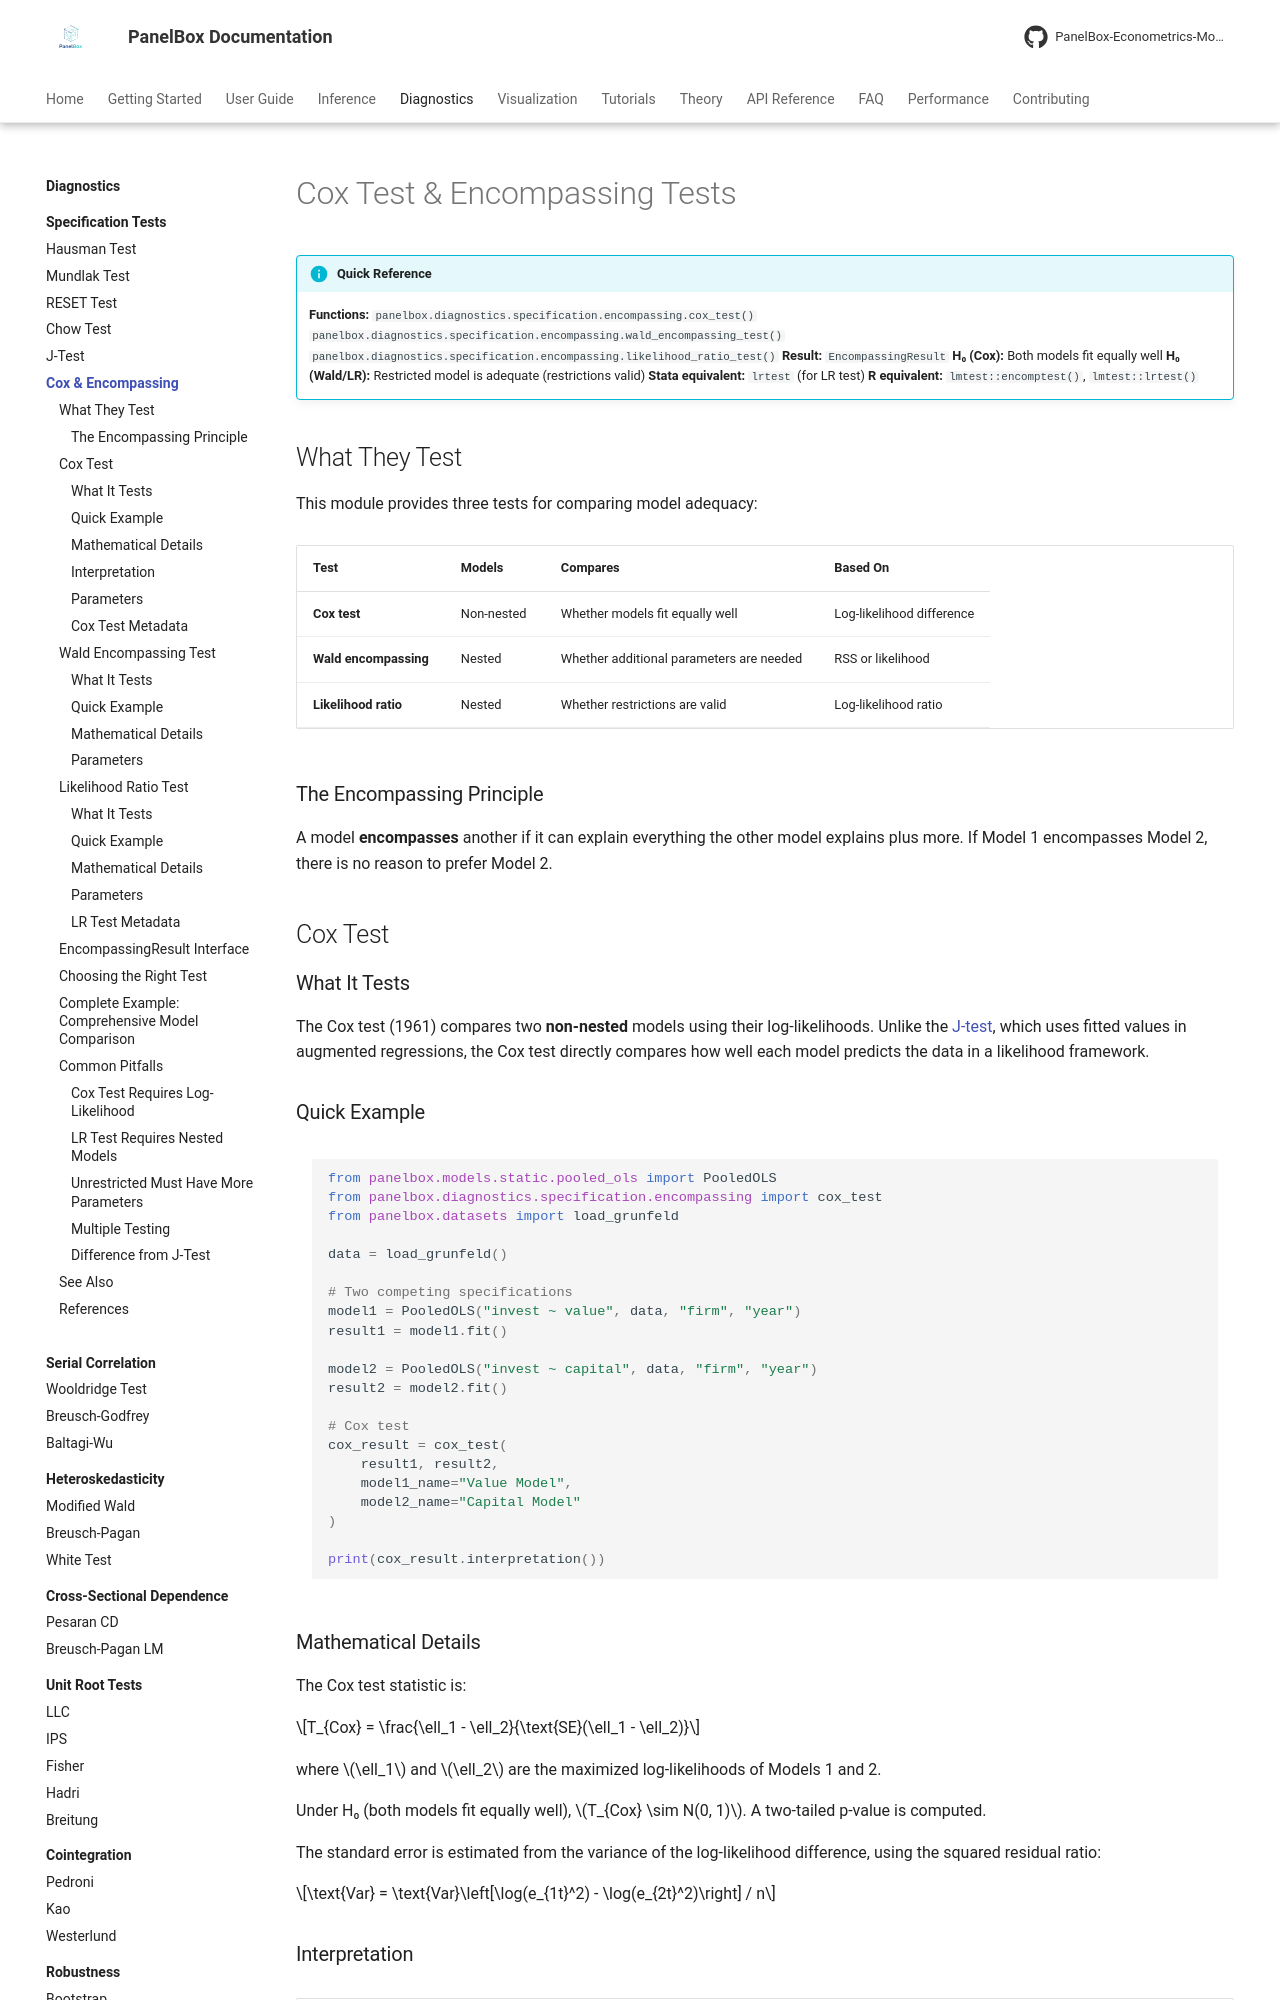

repository: PanelBox-Econometrics-Model/panelbox · page: diagnostics/specification/cox-encompassing/index.html · generator: mkdocs

---
title: "Cox Test & Encompassing Tests"
description: "Cox test, Wald encompassing test, and likelihood ratio test for model comparison in PanelBox."
---

# Cox Test & Encompassing Tests

!!! info "Quick Reference"
    **Functions:**
    `panelbox.diagnostics.specification.encompassing.cox_test()`
    `panelbox.diagnostics.specification.encompassing.wald_encompassing_test()`
    `panelbox.diagnostics.specification.encompassing.likelihood_ratio_test()`
    **Result:** `EncompassingResult`
    **H₀ (Cox):** Both models fit equally well
    **H₀ (Wald/LR):** Restricted model is adequate (restrictions valid)
    **Stata equivalent:** `lrtest` (for LR test)
    **R equivalent:** `lmtest::encomptest()`, `lmtest::lrtest()`

## What They Test

This module provides three tests for comparing model adequacy:

| Test | Models | Compares | Based On |
|------|--------|----------|----------|
| **Cox test** | Non-nested | Whether models fit equally well | Log-likelihood difference |
| **Wald encompassing** | Nested | Whether additional parameters are needed | RSS or likelihood |
| **Likelihood ratio** | Nested | Whether restrictions are valid | Log-likelihood ratio |

### The Encompassing Principle

A model **encompasses** another if it can explain everything the other model explains plus more. If Model 1 encompasses Model 2, there is no reason to prefer Model 2.

## Cox Test

### What It Tests

The Cox test (1961) compares two **non-nested** models using their log-likelihoods. Unlike the [J-test](j-test.md), which uses fitted values in augmented regressions, the Cox test directly compares how well each model predicts the data in a likelihood framework.

### Quick Example

```python
from panelbox.models.static.pooled_ols import PooledOLS
from panelbox.diagnostics.specification.encompassing import cox_test
from panelbox.datasets import load_grunfeld

data = load_grunfeld()

# Two competing specifications
model1 = PooledOLS("invest ~ value", data, "firm", "year")
result1 = model1.fit()

model2 = PooledOLS("invest ~ capital", data, "firm", "year")
result2 = model2.fit()

# Cox test
cox_result = cox_test(
    result1, result2,
    model1_name="Value Model",
    model2_name="Capital Model"
)

print(cox_result.interpretation())
```
